Run: headless pygame with SDL's dummy video driver; simulated clock (each Clock.tick advances the game by its frame time, no real sleeping); random seed 0; keys injected as events and as key.get_pressed() state; mouse plan: one left click at the window centre at the start of phase 2, then a move to the lower-right quarter at the start of phase 3.
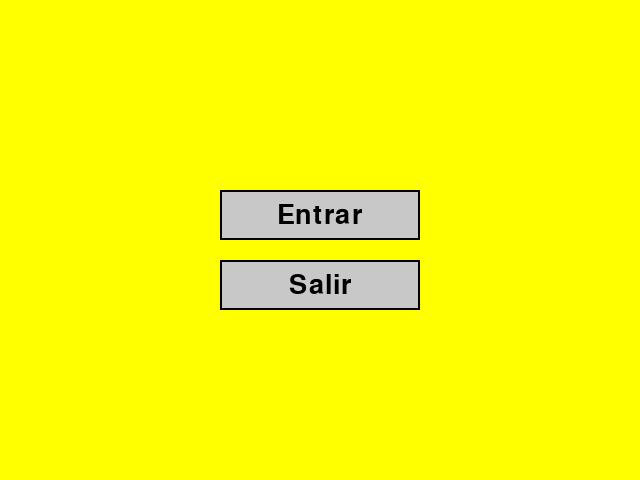
Frame 1 of 4 · flips 1–60 · no input
Frame 2 of 4 · flips 61–180 · clicked the window centre · tapped SPACE, RETURN · held RIGHT (→), D · screen unchanged from frame 1, image omitted
Frame 3 of 4 · flips 181–300 · moved the mouse to the lower-right quarter · held DOWN (↓), S · screen unchanged from frame 2, image omitted
Frame 4 of 4 · flips 301–420 · held LEFT (←), A, UP (↑), W · screen unchanged from frame 3, image omitted

The pygame program that drew these frames:

def main_menu():
    """
    Muestra un menú de inicio con dos botones: 'Entrar' y 'Salir'.
    Al hacer clic en 'Entrar', se imprime un mensaje y se puede iniciar el juego.
    Al hacer clic en 'Salir', se cierra el programa.
    """ 

import pygame
import sys

# Inicializar Pygame
pygame.init()
WIDTH, HEIGHT = 600, 800
WIDTH, HEIGHT = 640, 480
screen = pygame.display.set_mode((WIDTH, HEIGHT))
pygame.display.set_caption("Menú de Inicio - Pacman")

# Colores
YELLOW = (255, 255, 0)
WHITE = (255, 255, 255)
BLACK = (0, 0, 0)
GRAY = (200, 200, 200)

# Fuente
font = pygame.font.SysFont(None, 40)

# Crear botones como rectángulos
enter_button = pygame.Rect(WIDTH//2 - 100, HEIGHT//2 - 50, 200, 50)
exit_button = pygame.Rect(WIDTH//2 - 100, HEIGHT//2 + 20, 200, 50)

def draw_button(rect, text):
    pygame.draw.rect(screen, GRAY, rect)
    pygame.draw.rect(screen, BLACK, rect, 2)  # borde
    label = font.render(text, True, BLACK)
    label_rect = label.get_rect(center=rect.center)
    screen.blit(label, label_rect)

def main_menu():
    while True:
        screen.fill(YELLOW)

        # Dibujar botones
        draw_button(enter_button, "Entrar")
        draw_button(exit_button, "Salir")

        for event in pygame.event.get():
            if event.type == pygame.QUIT:
                pygame.quit()
                sys.exit()

            elif event.type == pygame.MOUSEBUTTONDOWN:
                if enter_button.collidepoint(event.pos):
                    print("Entrar al juego...")
                    return  # aquí terminarías el menú y comenzarías el juego
                elif exit_button.collidepoint(event.pos):
                    pygame.quit()
                    sys.exit()

        pygame.display.flip()

if __name__ == "__main__":
    main_menu()
